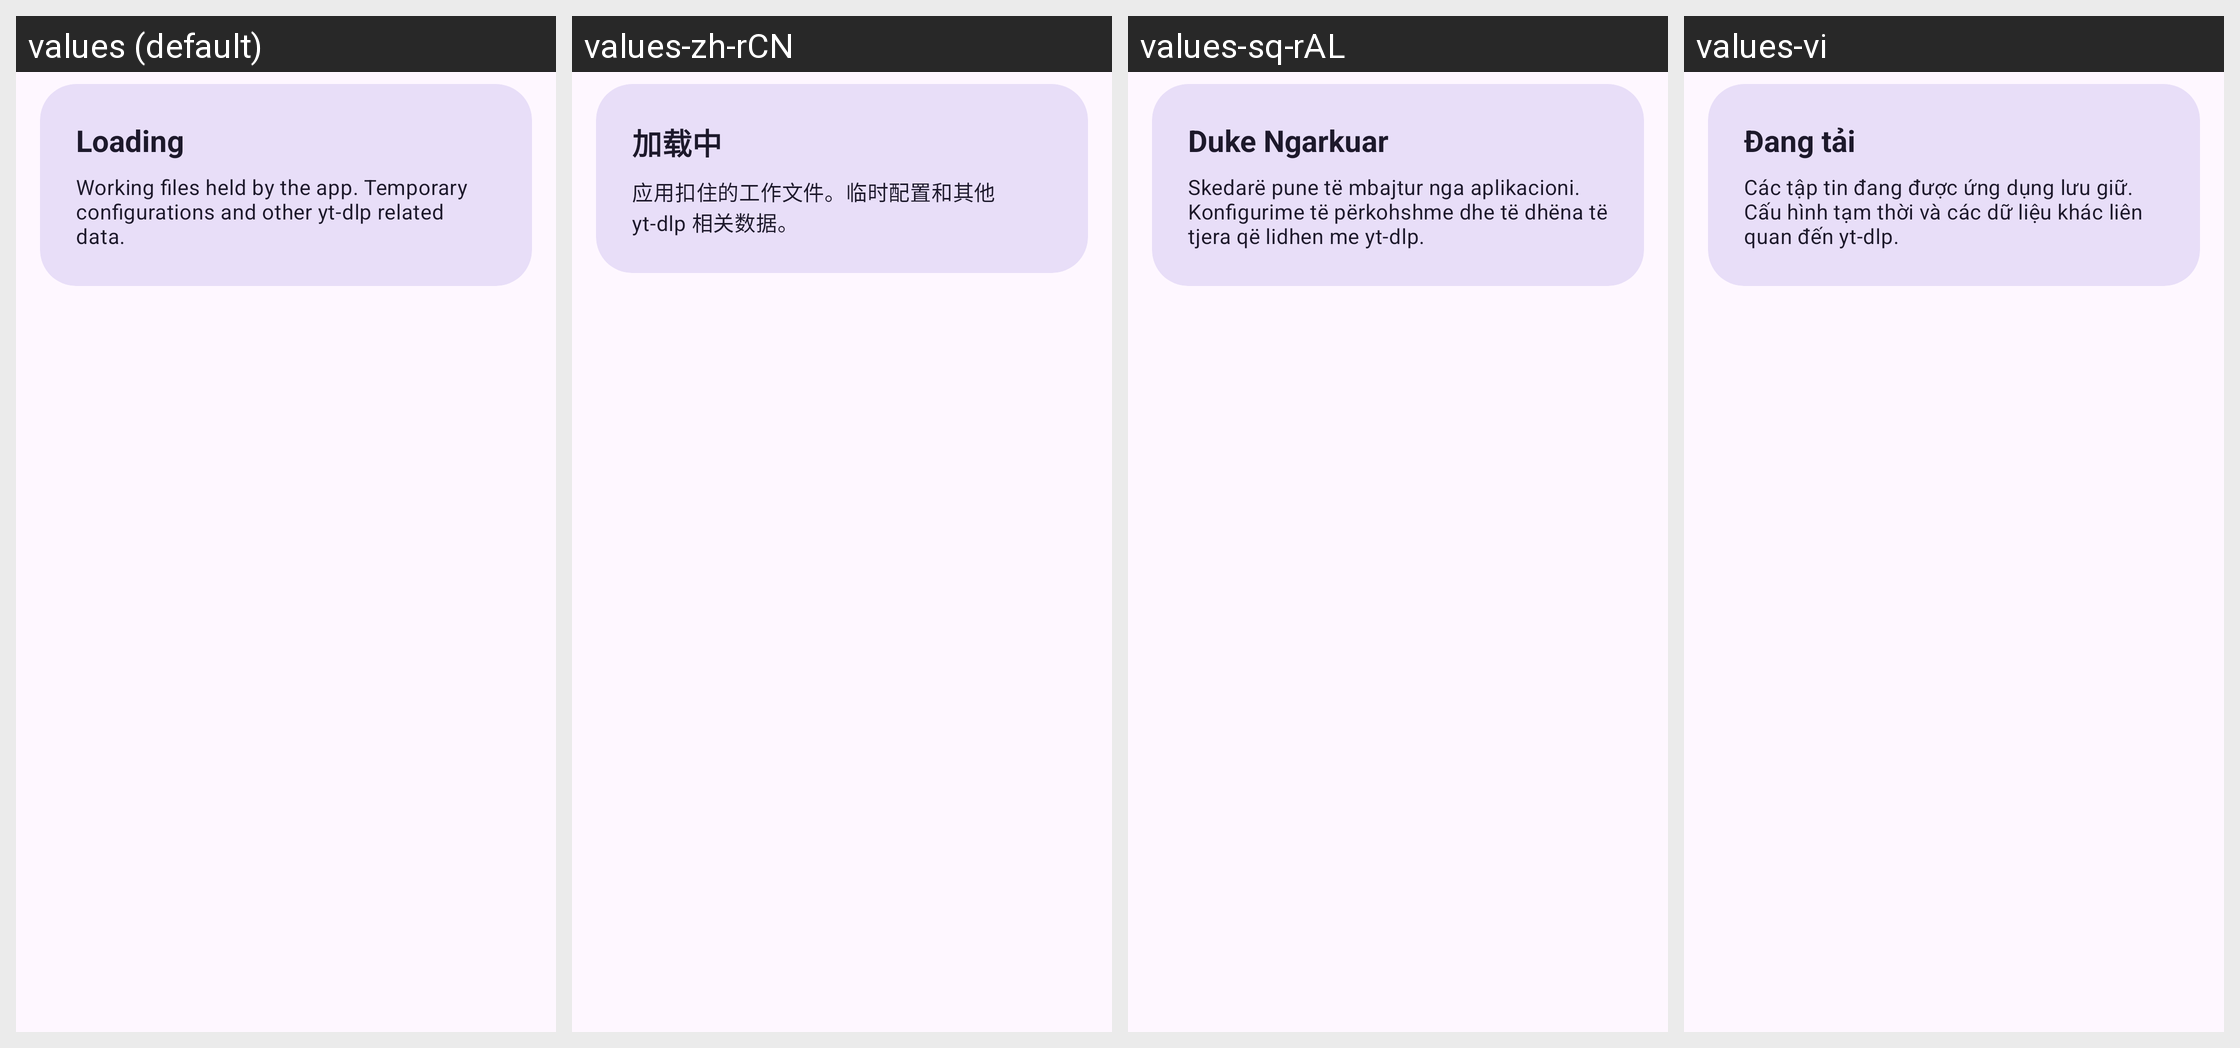

The same Android screen rendered under several of its app's locales, left to right. List the strings drawn on it with the default value and each locale's translation.
Android screen res/layout/preference_temporary_files_summary.xml rendered under 4 locales, left to right: values (default), values-zh-rCN, values-sq-rAL, values-vi. Device: Nexus 5 (rendered at 1080×1920; each locale shown at half size, 540×960, under a caption strip naming it); theme BaseTheme.
Other locales in the repository, not shown: values-ar, values-arq, values-arz, values-as, values-az, values-bg, values-bn, values-bn-rIN, values-bs, values-ca, values-ckb, values-cs, values-de, values-el, values-enm, values-es, values-et, values-fa, values-fi, values-fil, values-fr, values-ha, values-hi, values-hr, values-hu, values-in, values-is, values-it, values-iw, values-ja, values-ji, values-jv, values-ka, values-kab, values-km, values-ko, values-kxm, values-lv, values-mk, values-ml, values-mr, values-mrh, values-ms, values-my, values-nb-rNO, values-nl, values-nn, values-or, values-pa, values-pl, values-pt, values-pt-rBR, values-ro, values-ru, values-sa, values-si, values-sk, values-sl, values-so, values-sr, values-sv, values-sw, values-ta, values-te, values-th, values-tr-rTR, values-tts, values-uk, values-ur, values-uz, values-zh-rTW.
Strings drawn on this screen, with the default value and each locale's value (text and hints the layout hard-codes, and strings that could not be matched under every locale, appear in the picture but are not listed):

loading
  values: Loading
  values-zh-rCN: 加载中
  values-sq-rAL: Duke Ngarkuar
  values-vi: Đang tải

temporary_files_description
  values: Working files held by the app. Temporary configurations and other yt-dlp related data.
  values-zh-rCN: 应用扣住的工作文件。临时配置和其他 yt-dlp 相关数据。
  values-sq-rAL: Skedarë pune të mbajtur nga aplikacioni. Konfigurime të përkohshme dhe të dhëna të tjera që lidhen me yt-dlp.
  values-vi: Các tập tin đang được ứng dụng lưu giữ. Cấu hình tạm thời và các dữ liệu khác liên quan đến yt-dlp.
